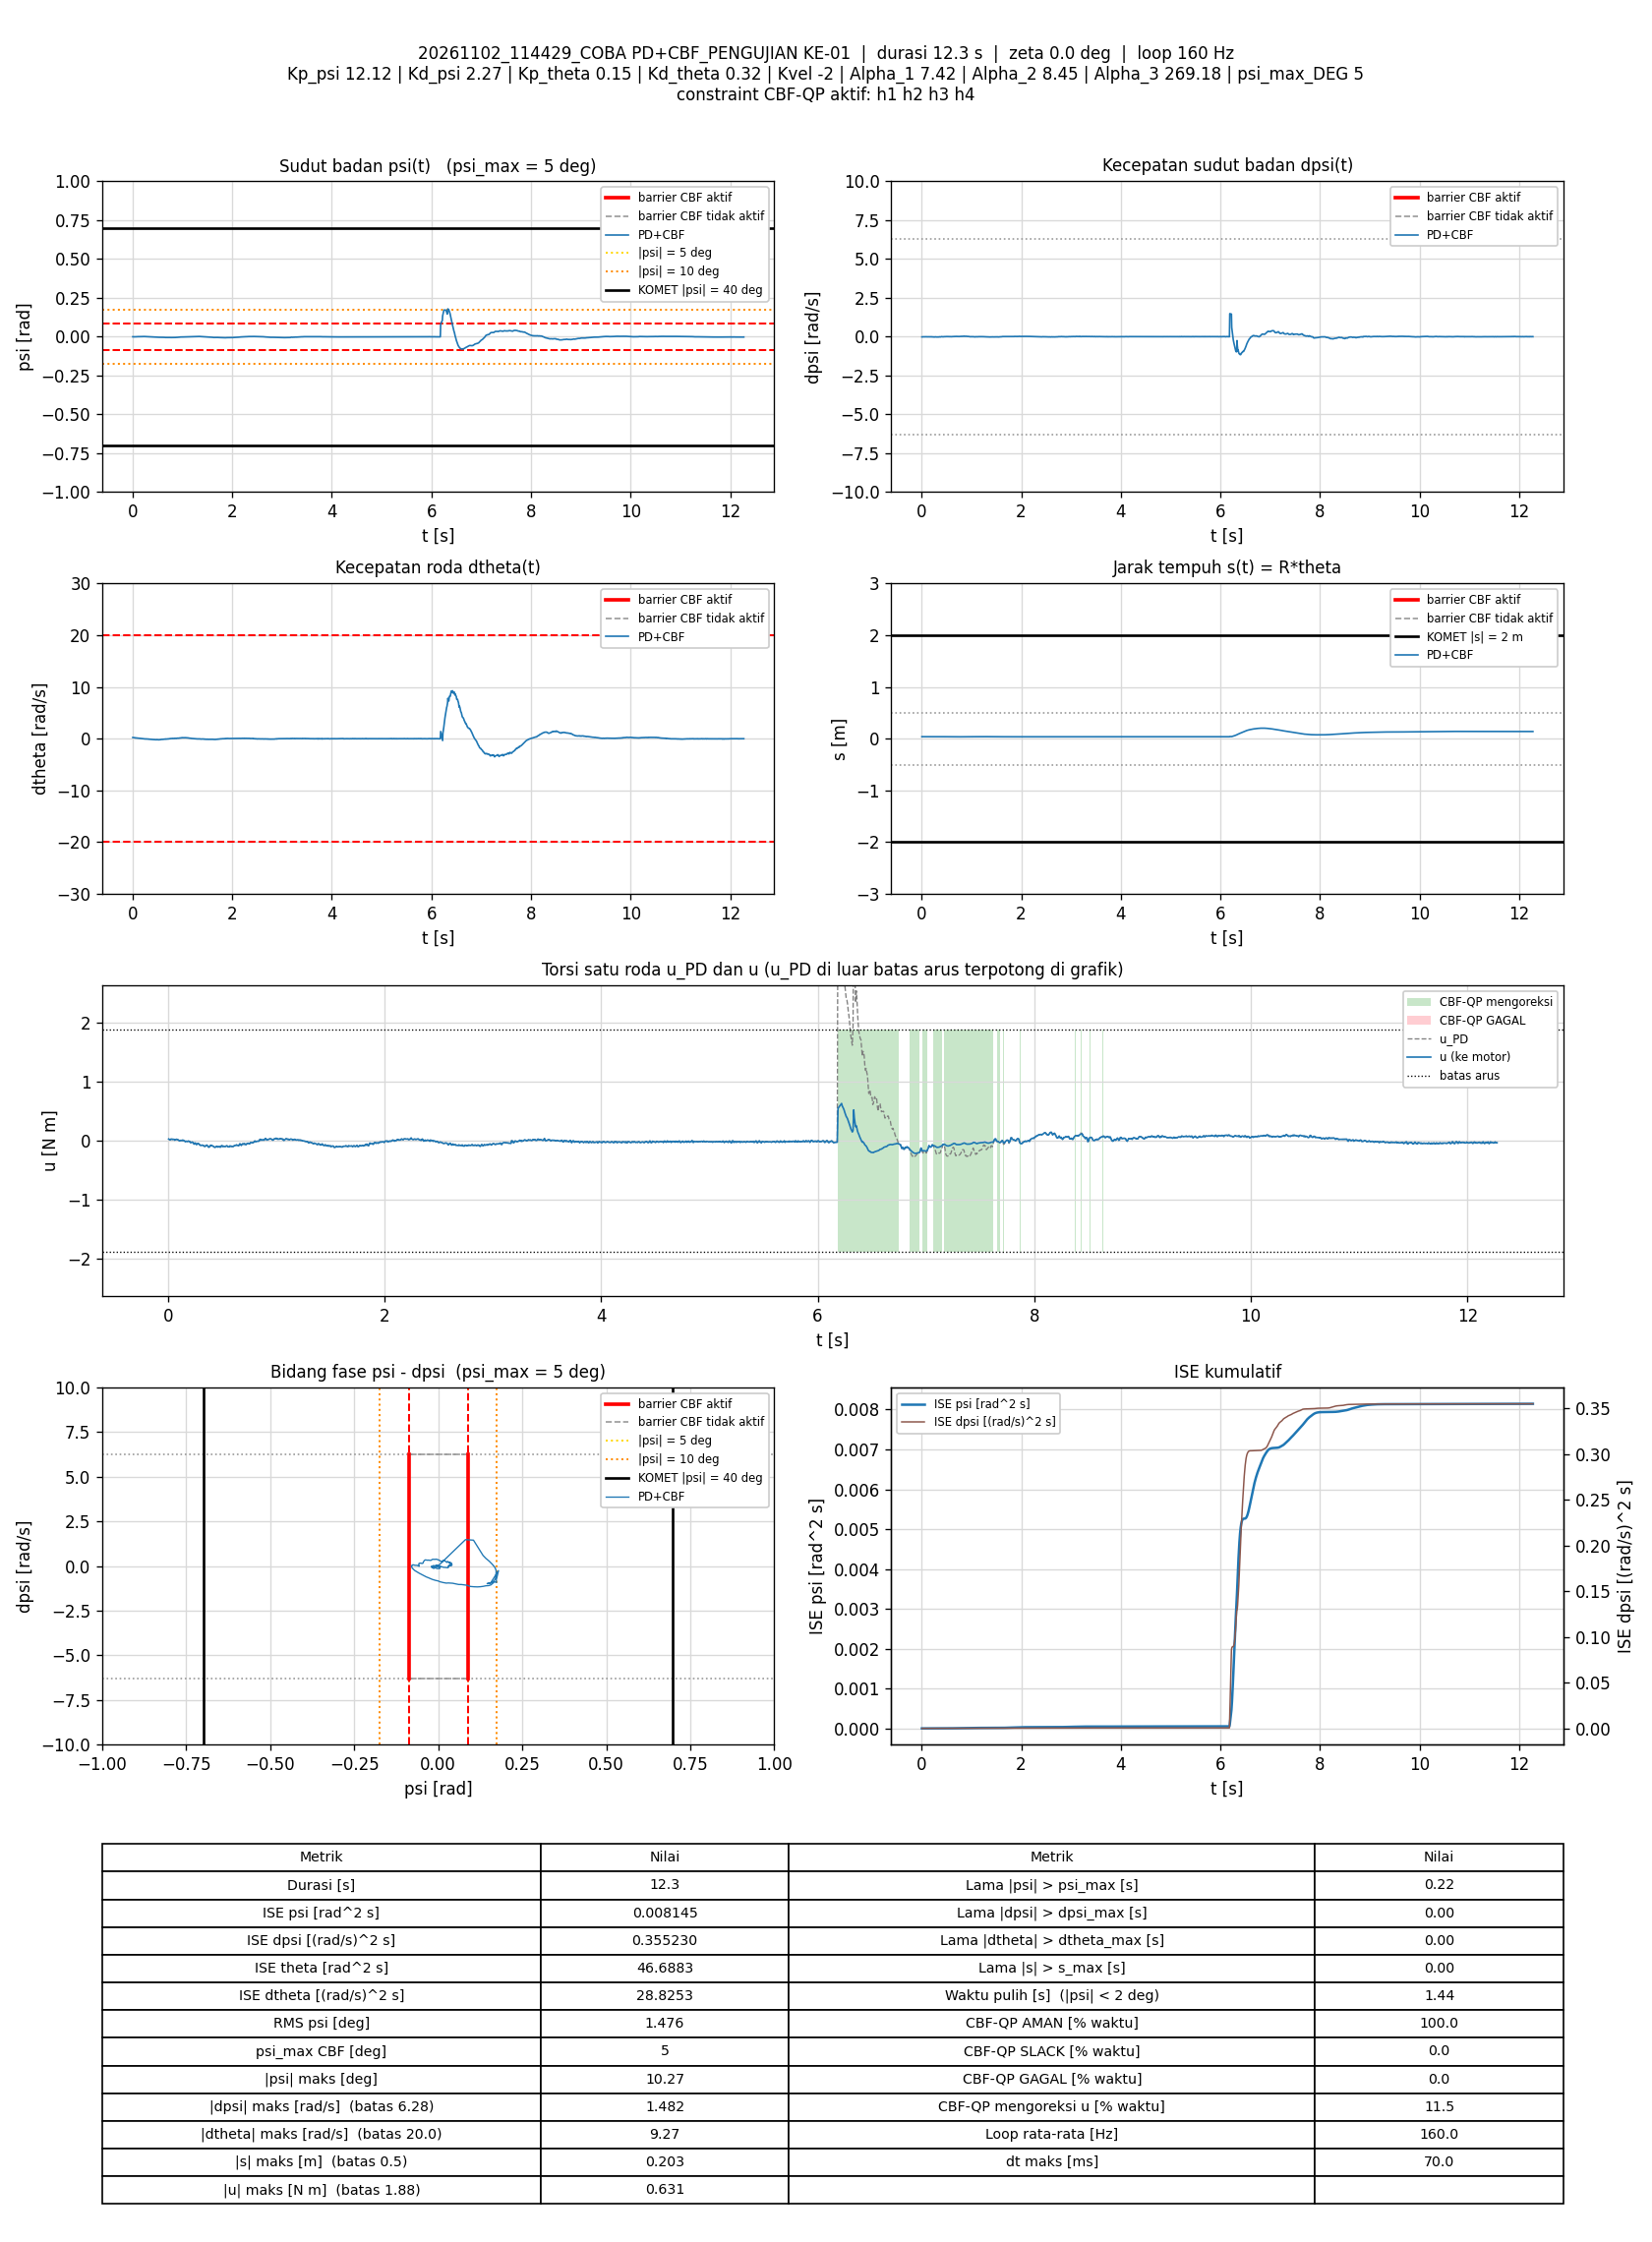

Source data for this figure (header and first rows):
t_s, theta_rad, dtheta_rad_s, psi_rad, dpsi_rad_s, error_theta, error_dtheta, error_psi, error_dpsi, u_PD_Nm, u_Nm, status_cbf, dorong_N, ISE_theta, ISE_dtheta, ISE_psi, ISE_dpsi, Kp_psi, Kd_psi, Kp_theta, Kd_theta, Kvel, Alpha_1, Alpha_2
0.005811, 0.7724, 0.2375, -0.0007065, -0.01686, -0.7724, -0.2375, 0.0007065, 0.01686, 0.02914, 0.02914, AMAN, 0, 0.003466, 0.0003276, 2.9006712e-09, 1.6524529e-06, 12.12, 2.27, 0.15, 0.32, -2, 7.42, 8.45
0.01284, 0.7729, 0.2108, -0.0009463, -0.01513, -0.7729, -0.2108, 0.0009463, 0.01513, 0.02164, 0.02164, AMAN, 0, 0.007667, 0.0006401, 9.1973136e-09, 3.262367e-06, 12.12, 2.27, 0.15, 0.32, -2, 7.42, 8.45
0.01879, 0.7745, 0.2096, -0.0009431, -0.0178, -0.7745, -0.2096, 0.0009431, 0.0178, 0.01526, 0.01526, AMAN, 0, 0.01124, 0.0009017, 1.4491901e-08, 5.1476494e-06, 12.12, 2.27, 0.15, 0.32, -2, 7.42, 8.45
0.02479, 0.7758, 0.214, -0.00104, -0.013, -0.7758, -0.214, 0.00104, 0.013, 0.02635, 0.02635, AMAN, 0, 0.01485, 0.001176, 2.0982796e-08, 6.161059e-06, 12.12, 2.27, 0.15, 0.32, -2, 7.42, 8.45
0.03083, 0.7767, 0.204, -0.001201, -0.01113, -0.7767, -0.204, 0.001201, 0.01113, 0.02546, 0.02546, AMAN, 0, 0.01849, 0.001428, 2.9699754e-08, 6.9097328e-06, 12.12, 2.27, 0.15, 0.32, -2, 7.42, 8.45
0.03679, 0.778, 0.2026, -0.001088, -0.0106, -0.778, -0.2026, 0.001088, 0.0106, 0.02758, 0.02758, AMAN, 0, 0.0221, 0.001672, 3.6749263e-08, 7.5796117e-06, 12.12, 2.27, 0.15, 0.32, -2, 7.42, 8.45
0.04279, 0.7791, 0.1968, -0.001126, -0.01167, -0.7791, -0.1968, 0.001126, 0.01167, 0.02285, 0.02285, AMAN, 0, 0.02574, 0.001905, 4.4357895e-08, 8.3968137e-06, 12.12, 2.27, 0.15, 0.32, -2, 7.42, 8.45
0.0488, 0.7801, 0.1874, -0.001159, -0.009802, -0.7801, -0.1874, 0.001159, 0.009802, 0.02368, 0.02368, AMAN, 0, 0.0294, 0.002116, 5.2428746e-08, 8.9743263e-06, 12.12, 2.27, 0.15, 0.32, -2, 7.42, 8.45
0.05484, 0.781, 0.1729, -0.001017, -0.008204, -0.781, -0.1729, 0.001017, 0.008204, 0.0244, 0.0244, AMAN, 0, 0.03308, 0.002296, 5.8663828e-08, 9.380336e-06, 12.12, 2.27, 0.15, 0.32, -2, 7.42, 8.45
0.06079, 0.7815, 0.1395, -0.0008035, -0.01073, -0.7815, -0.1395, 0.0008035, 0.01073, 0.01053, 0.01053, AMAN, 0, 0.03671, 0.002412, 6.2504791e-08, 1.0065935e-05, 12.12, 2.27, 0.15, 0.32, -2, 7.42, 8.45
0.06679, 0.783, 0.1561, -0.0006111, -0.0114, -0.783, -0.1561, 0.0006111, 0.0114, 0.01666, 0.01666, AMAN, 0, 0.04039, 0.002558, 6.4747063e-08, 1.0846385e-05, 12.12, 2.27, 0.15, 0.32, -2, 7.42, 8.45
0.07279, 0.7838, 0.1537, -0.0007376, -0.008337, -0.7838, -0.1537, 0.0007376, 0.008337, 0.02131, 0.02131, AMAN, 0, 0.04408, 0.0027, 6.8011823e-08, 1.1263462e-05, 12.12, 2.27, 0.15, 0.32, -2, 7.42, 8.45
0.07973, 0.7848, 0.1504, -0.0005137, -0.007404, -0.7848, -0.1504, 0.0005137, 0.007404, 0.02509, 0.02509, AMAN, 0, 0.04835, 0.002857, 6.9842702e-08, 1.1643846e-05, 12.12, 2.27, 0.15, 0.32, -2, 7.42, 8.45
0.08676, 0.7858, 0.1418, -0.0003785, -0.00887, -0.7858, -0.1418, 0.0003785, 0.00887, 0.02067, 0.02067, AMAN, 0, 0.0527, 0.002999, 7.0850263e-08, 1.2197183e-05, 12.12, 2.27, 0.15, 0.32, -2, 7.42, 8.45
0.09279, 0.7872, 0.1417, -0.0001175, -0.01233, -0.7872, -0.1417, 0.0001175, 0.01233, 0.01594, 0.01594, AMAN, 0, 0.05643, 0.00312, 7.0933582e-08, 1.3114729e-05, 12.12, 2.27, 0.15, 0.32, -2, 7.42, 8.45
0.0988, 0.788, 0.1212, 0.0001768, -0.01447, -0.788, -0.1212, -0.0001768, 0.01447, 0.008106, 0.008106, AMAN, 0, 0.06016, 0.003208, 7.1121324e-08, 1.4371e-05, 12.12, 2.27, 0.15, 0.32, -2, 7.42, 8.45
0.1049, 0.789, 0.1145, 0.0003781, -0.01939, -0.789, -0.1145, -0.0003781, 0.01939, -0.002812, -0.002812, AMAN, 0, 0.06396, 0.003288, 7.1992633e-08, 1.6663459e-05, 12.12, 2.27, 0.15, 0.32, -2, 7.42, 8.45
0.1108, 0.7898, 0.1167, 0.000352, -0.019, -0.7898, -0.1167, -0.000352, 0.019, -0.001518, -0.001518, AMAN, 0, 0.06764, 0.003368, 7.2724961e-08, 1.8796214e-05, 12.12, 2.27, 0.15, 0.32, -2, 7.42, 8.45
0.1179, 0.7898, 0.1043, 4.687897e-05, -0.01153, -0.7898, -0.1043, -4.687897e-05, 0.01153, 0.007757, 0.007757, AMAN, 0, 0.07204, 0.003445, 7.2740454e-08, 1.973413e-05, 12.12, 2.27, 0.15, 0.32, -2, 7.42, 8.45
0.1238, 0.7905, 0.1062, -0.000147, -0.0114, -0.7905, -0.1062, 0.000147, 0.0114, 0.006315, 0.006315, AMAN, 0, 0.07576, 0.003512, 7.2868934e-08, 2.0507111e-05, 12.12, 2.27, 0.15, 0.32, -2, 7.42, 8.45
0.1298, 0.7905, 0.08133, -0.0001368, -0.009269, -0.7905, -0.08133, 0.0001368, 0.009269, 0.003326, 0.003326, AMAN, 0, 0.07951, 0.003552, 7.2981309e-08, 2.1022939e-05, 12.12, 2.27, 0.15, 0.32, -2, 7.42, 8.45
0.1358, 0.7912, 0.08507, -2.9415238e-05, -0.006738, -0.7912, -0.08507, 2.9415238e-05, 0.006738, 0.01157, 0.01157, AMAN, 0, 0.08326, 0.003595, 7.29865e-08, 2.1295308e-05, 12.12, 2.27, 0.15, 0.32, -2, 7.42, 8.45
0.1419, 0.7918, 0.07965, 0.0001093, -0.009403, -0.7918, -0.07965, -0.0001093, 0.009403, 0.005471, 0.005471, AMAN, 0, 0.08706, 0.003634, 7.3058945e-08, 2.1830947e-05, 12.12, 2.27, 0.15, 0.32, -2, 7.42, 8.45
0.1479, 0.7923, 0.06457, 0.000416, -0.01113, -0.7923, -0.06457, -0.000416, 0.01113, 0.0004307, 0.0004307, AMAN, 0, 0.09083, 0.003659, 7.4096655e-08, 2.2574216e-05, 12.12, 2.27, 0.15, 0.32, -2, 7.42, 8.45
0.1538, 0.7929, 0.06265, 0.000574, -0.01407, -0.7929, -0.06265, -0.000574, 0.01407, -0.004925, -0.004925, AMAN, 0, 0.09456, 0.003682, 7.6055117e-08, 2.3750258e-05, 12.12, 2.27, 0.15, 0.32, -2, 7.42, 8.45
0.1598, 0.7928, 0.03952, 0.0005128, -0.01593, -0.7928, -0.03952, -0.0005128, 0.01593, -0.0173, -0.0173, AMAN, 0, 0.09833, 0.003691, 7.7633181e-08, 2.5273105e-05, 12.12, 2.27, 0.15, 0.32, -2, 7.42, 8.45
0.1658, 0.7934, 0.05098, 0.0005775, -0.0138, -0.7934, -0.05098, -0.0005775, 0.0138, -0.00801, -0.00801, AMAN, 0, 0.1021, 0.003707, 7.9633752e-08, 2.6415353e-05, 12.12, 2.27, 0.15, 0.32, -2, 7.42, 8.45
0.1718, 0.7931, 0.03883, 0.0002667, -0.011, -0.7931, -0.03883, -0.0002667, 0.011, -0.009314, -0.009314, AMAN, 0, 0.1059, 0.003716, 8.0060537e-08, 2.7141419e-05, 12.12, 2.27, 0.15, 0.32, -2, 7.42, 8.45
0.1787, 0.7929, 0.02116, 0.0002831, -0.009802, -0.7929, -0.02116, -0.0002831, 0.009802, -0.01205, -0.01205, AMAN, 0, 0.1102, 0.003719, 8.0614561e-08, 2.7805858e-05, 12.12, 2.27, 0.15, 0.32, -2, 7.42, 8.45
0.1847, 0.7931, 0.02216, 0.0002773, -0.007804, -0.7931, -0.02216, -0.0002773, 0.007804, -0.007261, -0.007261, AMAN, 0, 0.114, 0.003722, 8.1076934e-08, 2.8171968e-05, 12.12, 2.27, 0.15, 0.32, -2, 7.42, 8.45
0.1909, 0.7933, 0.02319, 0.0002401, -0.007271, -0.7933, -0.02319, -0.0002401, 0.007271, -0.006173, -0.006173, AMAN, 0, 0.1179, 0.003725, 8.1435161e-08, 2.8500445e-05, 12.12, 2.27, 0.15, 0.32, -2, 7.42, 8.45
0.1968, 0.7929, -0.002162, 0.0003162, -0.007271, -0.7929, 0.002162, -0.0003162, 0.007271, -0.01336, -0.01336, AMAN, 0, 0.1216, 0.003725, 8.2021103e-08, 2.8810246e-05, 12.12, 2.27, 0.15, 0.32, -2, 7.42, 8.45
0.2028, 0.7931, -0.004785, 0.0005302, -0.008736, -0.7931, 0.004785, -0.0005302, 0.008736, -0.01494, -0.01494, AMAN, 0, 0.1254, 0.003726, 8.3707966e-08, 2.9268302e-05, 12.12, 2.27, 0.15, 0.32, -2, 7.42, 8.45
0.2089, 0.7932, -0.01303, 0.0006841, -0.01606, -0.7932, 0.01303, -0.0006841, 0.01606, -0.03234, -0.03234, AMAN, 0, 0.1292, 0.003727, 8.657093e-08, 3.0846785e-05, 12.12, 2.27, 0.15, 0.32, -2, 7.42, 8.45
0.2148, 0.7932, -0.01991, 0.000815, -0.01487, -0.7932, 0.01991, -0.000815, 0.01487, -0.03024, -0.03024, AMAN, 0, 0.1329, 0.003729, 9.0488696e-08, 3.2150176e-05, 12.12, 2.27, 0.15, 0.32, -2, 7.42, 8.45
0.2218, 0.7933, -0.008963, 0.0007862, -0.01247, -0.7933, 0.008963, -0.0007862, 0.01247, -0.02164, -0.02164, AMAN, 0, 0.1373, 0.00373, 9.4814416e-08, 3.323777e-05, 12.12, 2.27, 0.15, 0.32, -2, 7.42, 8.45
0.2278, 0.7929, -0.02394, 0.000776, -0.01233, -0.7929, 0.02394, -0.000776, 0.01233, -0.02625, -0.02625, AMAN, 0, 0.1411, 0.003733, 9.8429859e-08, 3.4151135e-05, 12.12, 2.27, 0.15, 0.32, -2, 7.42, 8.45
0.2338, 0.793, -0.02433, 0.0008202, -0.0154, -0.793, 0.02433, -0.0008202, 0.0154, -0.0328, -0.0328, AMAN, 0, 0.1449, 0.003736, 1.0246082e-07, 3.5571689e-05, 12.12, 2.27, 0.15, 0.32, -2, 7.42, 8.45
0.2398, 0.7924, -0.05515, 0.000944, -0.02246, -0.7924, 0.05515, -0.000944, 0.02246, -0.05719, -0.05719, AMAN, 0, 0.1487, 0.003755, 1.078215e-07, 3.860621e-05, 12.12, 2.27, 0.15, 0.32, -2, 7.42, 8.45
0.2459, 0.7928, -0.02743, 0.0008483, -0.02073, -0.7928, 0.02743, -0.0008483, 0.02073, -0.04555, -0.04555, AMAN, 0, 0.1525, 0.003759, 1.1218172e-07, 4.1209286e-05, 12.12, 2.27, 0.15, 0.32, -2, 7.42, 8.45
0.2519, 0.792, -0.04129, 0.0005816, -0.01407, -0.792, 0.04129, -0.0005816, 0.01407, -0.03809, -0.03809, AMAN, 0, 0.1563, 0.00377, 1.1422444e-07, 4.2404009e-05, 12.12, 2.27, 0.15, 0.32, -2, 7.42, 8.45
0.2578, 0.7917, -0.0474, 0.0004703, -0.01913, -0.7917, 0.0474, -0.0004703, 0.01913, -0.05289, -0.05289, AMAN, 0, 0.16, 0.003783, 1.1553268e-07, 4.4568603e-05, 12.12, 2.27, 0.15, 0.32, -2, 7.42, 8.45
0.2638, 0.7915, -0.05776, 0.0006168, -0.02486, -0.7915, 0.05776, -0.0006168, 0.02486, -0.06743, -0.06743, AMAN, 0, 0.1637, 0.003803, 1.1780985e-07, 4.826662e-05, 12.12, 2.27, 0.15, 0.32, -2, 7.42, 8.45
0.2698, 0.7915, -0.04103, 0.0004768, -0.01939, -0.7915, 0.04103, -0.0004768, 0.01939, -0.05138, -0.05138, AMAN, 0, 0.1675, 0.003813, 1.1917316e-07, 5.0522877e-05, 12.12, 2.27, 0.15, 0.32, -2, 7.42, 8.45
0.2768, 0.7906, -0.05559, 0.0002819, -0.01313, -0.7906, 0.05559, -0.0002819, 0.01313, -0.04418, -0.04418, AMAN, 0, 0.1718, 0.003835, 1.1972917e-07, 5.1729639e-05, 12.12, 2.27, 0.15, 0.32, -2, 7.42, 8.45
0.2828, 0.7904, -0.05476, 0.0002555, -0.0162, -0.7904, 0.05476, -0.0002555, 0.0162, -0.05119, -0.05119, AMAN, 0, 0.1756, 0.003853, 1.201215e-07, 5.3306094e-05, 12.12, 2.27, 0.15, 0.32, -2, 7.42, 8.45
0.2888, 0.7903, -0.05909, 0.0003664, -0.02206, -0.7903, 0.05909, -0.0003664, 0.02206, -0.06454, -0.06454, AMAN, 0, 0.1793, 0.003874, 1.2092551e-07, 5.6220953e-05, 12.12, 2.27, 0.15, 0.32, -2, 7.42, 8.45
0.2957, 0.7901, -0.06046, 0.0003882, -0.02459, -0.7901, 0.06046, -0.0003882, 0.02459, -0.07046, -0.07046, AMAN, 0, 0.1837, 0.003899, 1.2196918e-07, 6.0409572e-05, 12.12, 2.27, 0.15, 0.32, -2, 7.42, 8.45
0.3019, 0.7894, -0.07145, 0.0001555, -0.02592, -0.7894, 0.07145, -0.0001555, 0.02592, -0.07983, -0.07983, AMAN, 0, 0.1875, 0.00393, 1.2211711e-07, 6.4521881e-05, 12.12, 2.27, 0.15, 0.32, -2, 7.42, 8.45
0.3079, 0.7886, -0.079, -6.4583342e-05, -0.02326, -0.7886, 0.079, 6.4583342e-05, 0.02326, -0.07886, -0.07886, AMAN, 0, 0.1913, 0.003968, 1.2214248e-07, 6.7813017e-05, 12.12, 2.27, 0.15, 0.32, -2, 7.42, 8.45
0.3138, 0.7883, -0.06723, -0.000331, -0.02073, -0.7883, 0.06723, 0.000331, 0.02073, -0.07257, -0.07257, AMAN, 0, 0.1949, 0.003995, 1.2278574e-07, 7.0335609e-05, 12.12, 2.27, 0.15, 0.32, -2, 7.42, 8.45
0.3198, 0.7877, -0.07121, -0.000539, -0.02059, -0.7877, 0.07121, 0.000539, 0.02059, -0.07607, -0.07607, AMAN, 0, 0.1986, 0.004025, 1.2453241e-07, 7.288574e-05, 12.12, 2.27, 0.15, 0.32, -2, 7.42, 8.45
0.3268, 0.787, -0.07793, -0.0006999, -0.02059, -0.787, 0.07793, 0.0006999, 0.02059, -0.08017, -0.08017, AMAN, 0, 0.203, 0.004068, 1.279593e-07, 7.5853056e-05, 12.12, 2.27, 0.15, 0.32, -2, 7.42, 8.45
0.3328, 0.786, -0.1032, -0.0007116, -0.02166, -0.786, 0.1032, 0.0007116, 0.02166, -0.09083, -0.09083, AMAN, 0, 0.2067, 0.004132, 1.3099793e-07, 7.8668031e-05, 12.12, 2.27, 0.15, 0.32, -2, 7.42, 8.45
0.3388, 0.7854, -0.1039, -0.0007926, -0.02273, -0.7854, 0.1039, 0.0007926, 0.02273, -0.09444, -0.09444, AMAN, 0, 0.2104, 0.004196, 1.3476159e-07, 8.1762072e-05, 12.12, 2.27, 0.15, 0.32, -2, 7.42, 8.45
0.3448, 0.7847, -0.09464, -0.001199, -0.02113, -0.7847, 0.09464, 0.001199, 0.02113, -0.09277, -0.09277, AMAN, 0, 0.2141, 0.00425, 1.4337452e-07, 8.443752e-05, 12.12, 2.27, 0.15, 0.32, -2, 7.42, 8.45
0.3508, 0.7839, -0.09248, -0.001461, -0.0138, -0.7839, 0.09248, 0.001461, 0.0138, -0.07863, -0.07863, AMAN, 0, 0.2178, 0.004301, 1.5618985e-07, 8.5580072e-05, 12.12, 2.27, 0.15, 0.32, -2, 7.42, 8.45
0.3568, 0.7828, -0.1028, -0.001663, -0.009136, -0.7828, 0.1028, 0.001663, 0.009136, -0.0738, -0.0738, AMAN, 0, 0.2214, 0.004365, 1.7279366e-07, 8.6081423e-05, 12.12, 2.27, 0.15, 0.32, -2, 7.42, 8.45
0.3627, 0.7821, -0.1077, -0.001671, -0.009802, -0.7821, 0.1077, 0.001671, 0.009802, -0.07696, -0.07696, AMAN, 0, 0.2251, 0.004433, 1.8931434e-07, 8.6650208e-05, 12.12, 2.27, 0.15, 0.32, -2, 7.42, 8.45
0.369, 0.7811, -0.1334, -0.001635, -0.0158, -0.7811, 0.1334, 0.001635, 0.0158, -0.09838, -0.09838, AMAN, 0, 0.2289, 0.004544, 2.0596356e-07, 8.8204592e-05, 12.12, 2.27, 0.15, 0.32, -2, 7.42, 8.45
... 1,904 more rows
